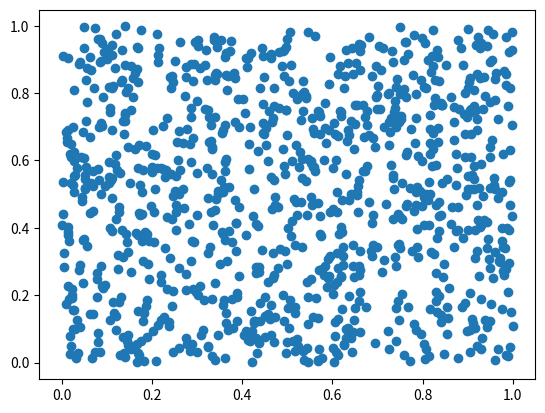

Recreate this plot in Python. (Note: this script raises an exception after producing the figure.)
from matplotlib import font_manager, pyplot as plt
import numpy as np

class MyMatplotlib:
    """
    mymatplotlib 的一些测试方法
    """

    @staticmethod
    def desc():
        print("mymatplotlib 的一些测试方法")

    @staticmethod
    def plt_weather():
        """
        <<折线图>>
        一天的天气变化
        y:天气参数
        x:时间
        """
        # 设置字体解决中文无法显示的问题
        my_font = font_manager.FontProperties(fname="./font/simsun.ttc")
        # 设置大小和 dpi
        plt.figure(figsize=(20, 8), dpi=80)

        # 时间
        x = range(2, 26, 2)
        # 天气
        y = [11, 13, 15, 17, 19, 20, 23, 34, 32, 32, 30, 18]

        # 画图   # 绘制网格
        plt.plot(x, y, label="温度走势", color="red", linestyle=':', alpha=0.5)

        # 设置x刻度(不设置会根据相应的轴 自动设置)
        # plt.xticks(x)
        # 设置X刻度 绑定对应的字符串或者自定义的刻度 rotation 旋转度数
        plt.xticks(x, ["时间:{}".format(i) for i in x], rotation=0, fontproperties=my_font)

        # 设置y刻度(不设置会根据相应的轴 自动设置)
        plt.yticks(range(-30, 50, 5))

        # 绘制网格
        plt.grid(alpha=0.4, linestyle=":")
        # 设置图例
        plt.legend(loc=0, prop=my_font)
        # 添加描述信息
        # 设置title
        plt.title("0-24点 时间/温度变化曲线图", fontproperties=my_font)
        # 设置 X 描述
        plt.xlabel("时间(单位:小时)", fontproperties=my_font)
        # 设置y描述
        plt.ylabel("温度(单位:摄氏度)", fontproperties=my_font)

        # 保存图片
        plt.savefig("./img/weather.png")
        # show
        plt.show()

    @staticmethod
    def weather_scatter():
        # 利用 numpy 生成 随机数组
        x = np.random.rand(1000)
        y = np.random.rand(1000)
        # 设置 散点图
        plt.scatter(x, y)

        # 保存图片
        plt.savefig("./img/scatter.png")
        # show
        plt.show()


if __name__ == '__main__':
    # MyMatplotlib.plt_weather()
    MyMatplotlib.weather_scatter()
